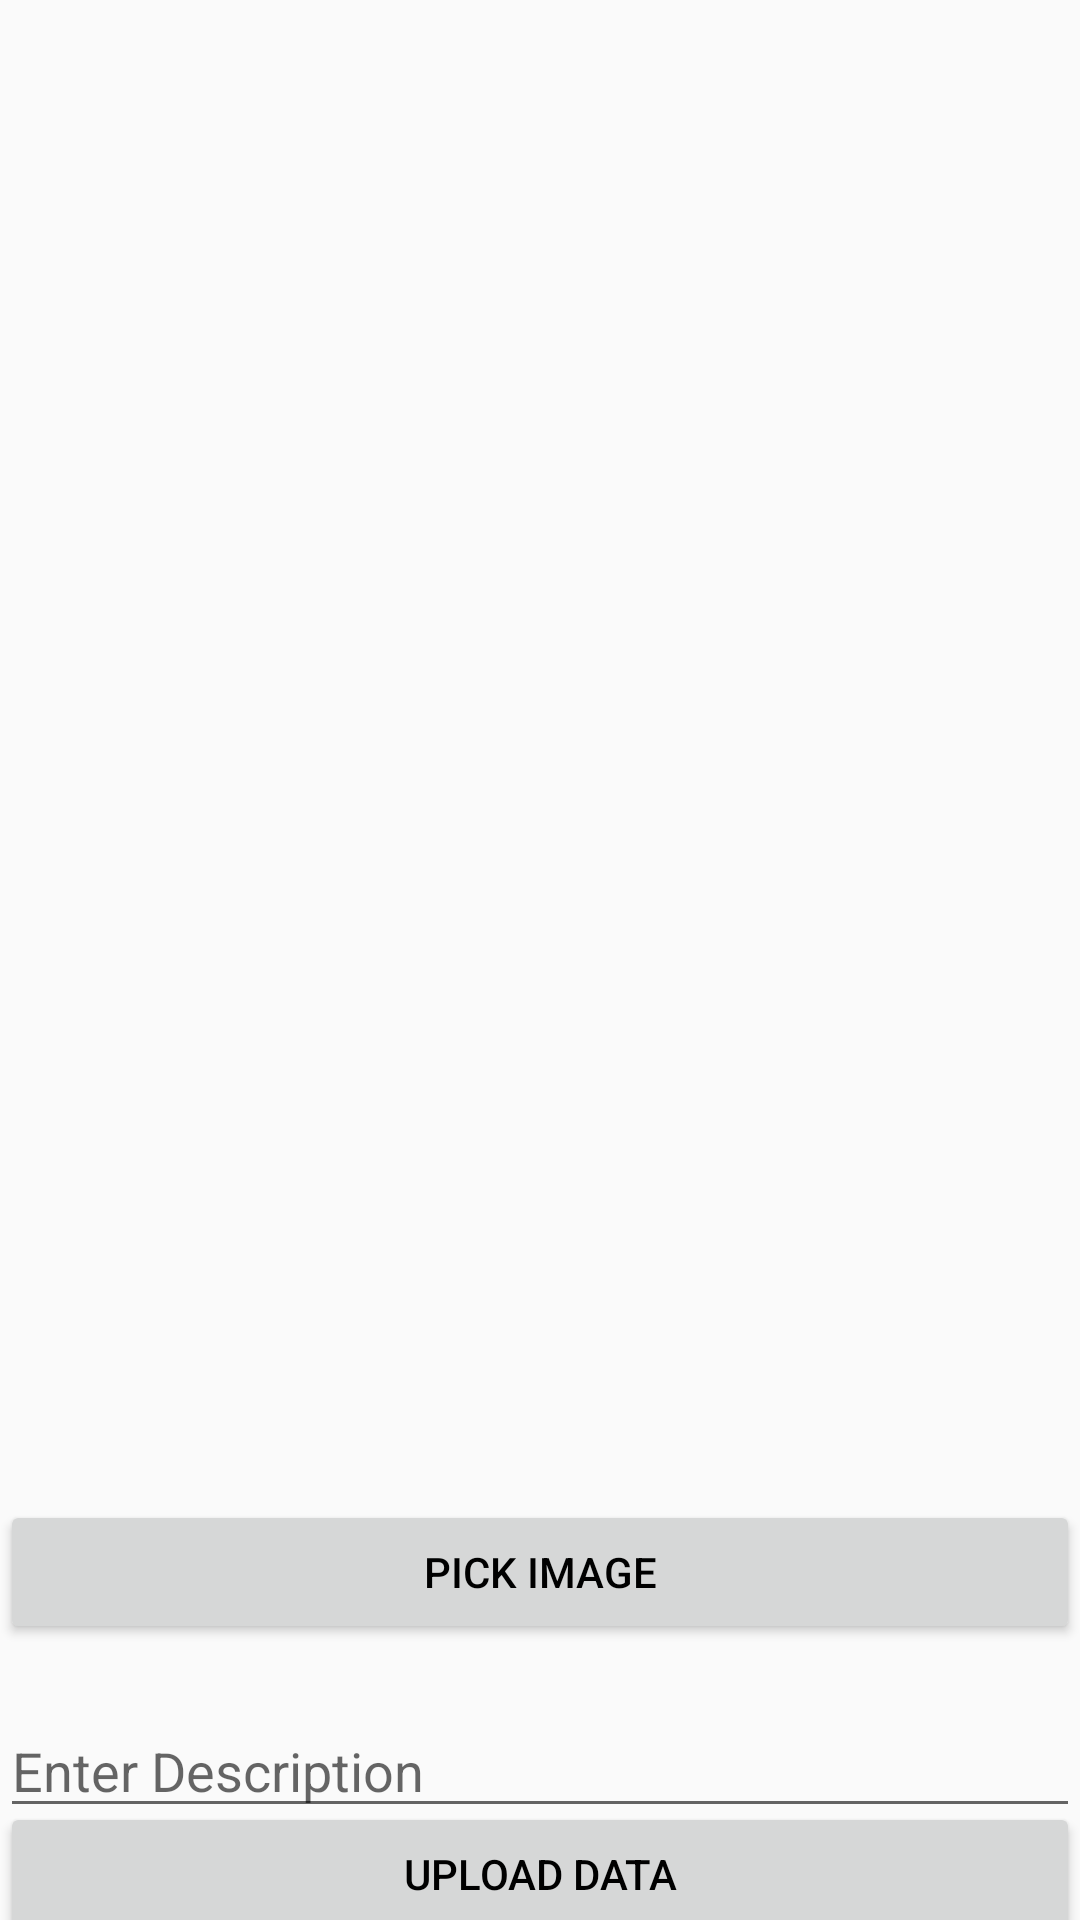

Layout XML and referenced resources for this Android screen:
<!-- AndroidManifest.xml: activity theme Theme.Di_Retrofit_Livedata -->
<!-- res/layout/activity_main.xml -->
<?xml version="1.0" encoding="utf-8"?>
<androidx.constraintlayout.widget.ConstraintLayout xmlns:android="http://schemas.android.com/apk/res/android"
    xmlns:app="http://schemas.android.com/apk/res-auto"
    android:orientation="vertical"
    android:layout_width="match_parent"
    android:layout_height="match_parent">

    <ImageView
        android:layout_width="match_parent"
        android:layout_height="500dp"
        android:src="@drawable/gallery"
        app:layout_constraintStart_toStartOf="parent"
        app:layout_constraintEnd_toEndOf="parent"
        app:layout_constraintTop_toTopOf="parent"
        android:id="@+id/iv_Image"/>

    <Button
        android:layout_width="match_parent"
        android:layout_height="wrap_content"
        android:id="@+id/btn_pick"
        android:text="Pick Image"
        android:textColor="@color/black"
        app:layout_constraintTop_toBottomOf="@id/iv_Image"
        app:layout_constraintStart_toStartOf="parent"
        app:layout_constraintEnd_toEndOf="parent"/>

    <EditText
        android:layout_marginTop="20dp"
        android:layout_width="match_parent"
        android:layout_height="wrap_content"
        android:id="@+id/et_description"
        android:hint="Enter Description"
        app:layout_constraintTop_toBottomOf="@id/btn_pick"
        app:layout_constraintStart_toStartOf="parent"
        app:layout_constraintEnd_toEndOf="parent"/>

    <Button
        android:layout_width="match_parent"
        android:layout_height="wrap_content"
        android:id="@+id/btn_upload"
        android:text="Upload Data"
        android:textColor="@color/black"
        app:layout_constraintBottom_toBottomOf="parent"
        app:layout_constraintTop_toBottomOf="@id/et_description"
        app:layout_constraintStart_toStartOf="parent"
        app:layout_constraintEnd_toEndOf="parent"/>
</androidx.constraintlayout.widget.ConstraintLayout>
<!-- resources referenced by this layout -->
<resources>
  <style name="Theme.Di_Retrofit_Livedata" parent="android:Theme.Material.Light.NoActionBar" />
  <!-- not gathered from this repository: default colours our renderer supplied (Android Studio template values) -->
  <color name="black">#FF000000</color>
</resources>
